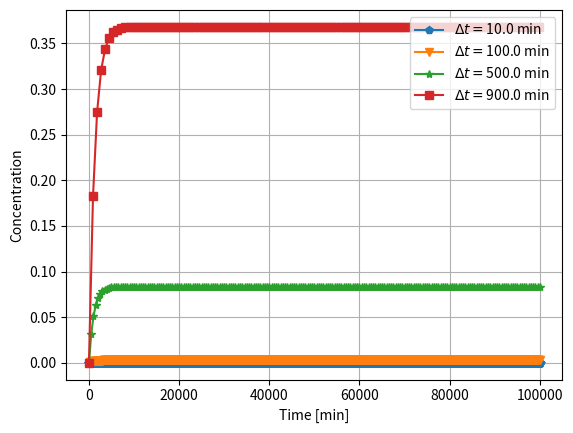

This chart was generated by the following Python code:
import matplotlib.pyplot as plt
import numpy as np

def fm(c_old,c_in):
    return c_in-c_old

def rk2_step(c_old, c_in, h):
    k1=h*fm(c_old,c_in)
    k2=h*fm(c_old+0.5*k1,c_in)
    return c_old+k2

def rk4_step(c_old, c_in, h):
    k1=h*fm(c_old,c_in)
    k2=h*fm(c_old+0.5*k1,c_in)
    k3=h*fm(c_old+0.5*k2,c_in)
    k4=h*fm(c_old+    k3,c_in)
    return c_old+(k1+2*k2+2*k3+k4)/6

def ode_solv(c_into,c_init,t_final,h):
    f=[];t=[];m=[]
    c_in  = c_into #freshwater into tank
    c_old = c_init #seawater present 
    ti=0.
    mout=mbal=0
    while(ti <= t_final):
        t.append(ti); f.append(c_old);m.append(mbal)
        c_new = rk2_step(c_old,c_in,h)
        mout += (c_old+c_new)*h/2
        c_old = c_new
        mbal = (c_new+mout-c_init)/(c_init)
        ti   += h
    print(mbal)
    return t,f,m
# rest of code is to make a figure
# choose some step sizes to investigate
h = [0.01,0.1,0.5,0.9]
# initial values
vol=1000;q=1;c_into = 0; c_init = 35
tau=vol/q;t_final=100 # end of simulation in min
t=[];f=[];m=[]
for dti in h:
    ti,fi,mi = ode_solv(c_into,c_init,t_final,dti)
    t.append(np.array(ti));f.append(fi);m.append(mi)
f_an = c_init*np.exp(-np.array(t[0]))
symb = ['-p','-v','-*','-s']
fig = plt.figure(dpi=150)
for i in range(0,len(h)):
    plt.plot(tau*t[i], m[i], symb[i], label='$\Delta t =$'
             +str(h[i]*tau)+" min")
#plt.plot(tau*t[0], f_an, '-', color='k',label='analytical')
plt.legend(loc='upper right', ncol=1)
#plt.ylim([-0.5,4])
#plt.xlim([0,1000])
plt.grid()
plt.xlabel('Time [min]')
#plt.yscale('log')
plt.ylabel('Concentration')
plt.savefig('rk2.png', bbox_inches='tight'
            ,transparent=True)
plt.show()
